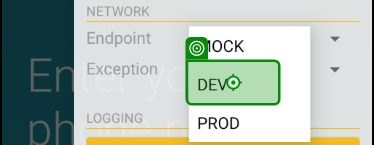
Task: Test Automation Project
Workflow: Pen movement-pen type filter

Step 1: Tap (repeated 2 times)

Step 3: type [Phn_no] (no picture)

Step 4: type [code] (no picture)

Step 5: Tap (no picture) (repeated 2 times)

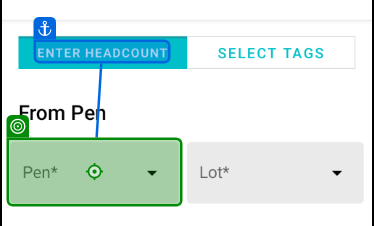
Step 7: Tap

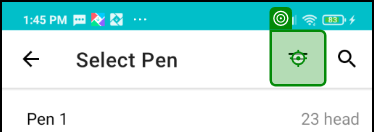
Step 8: Tap

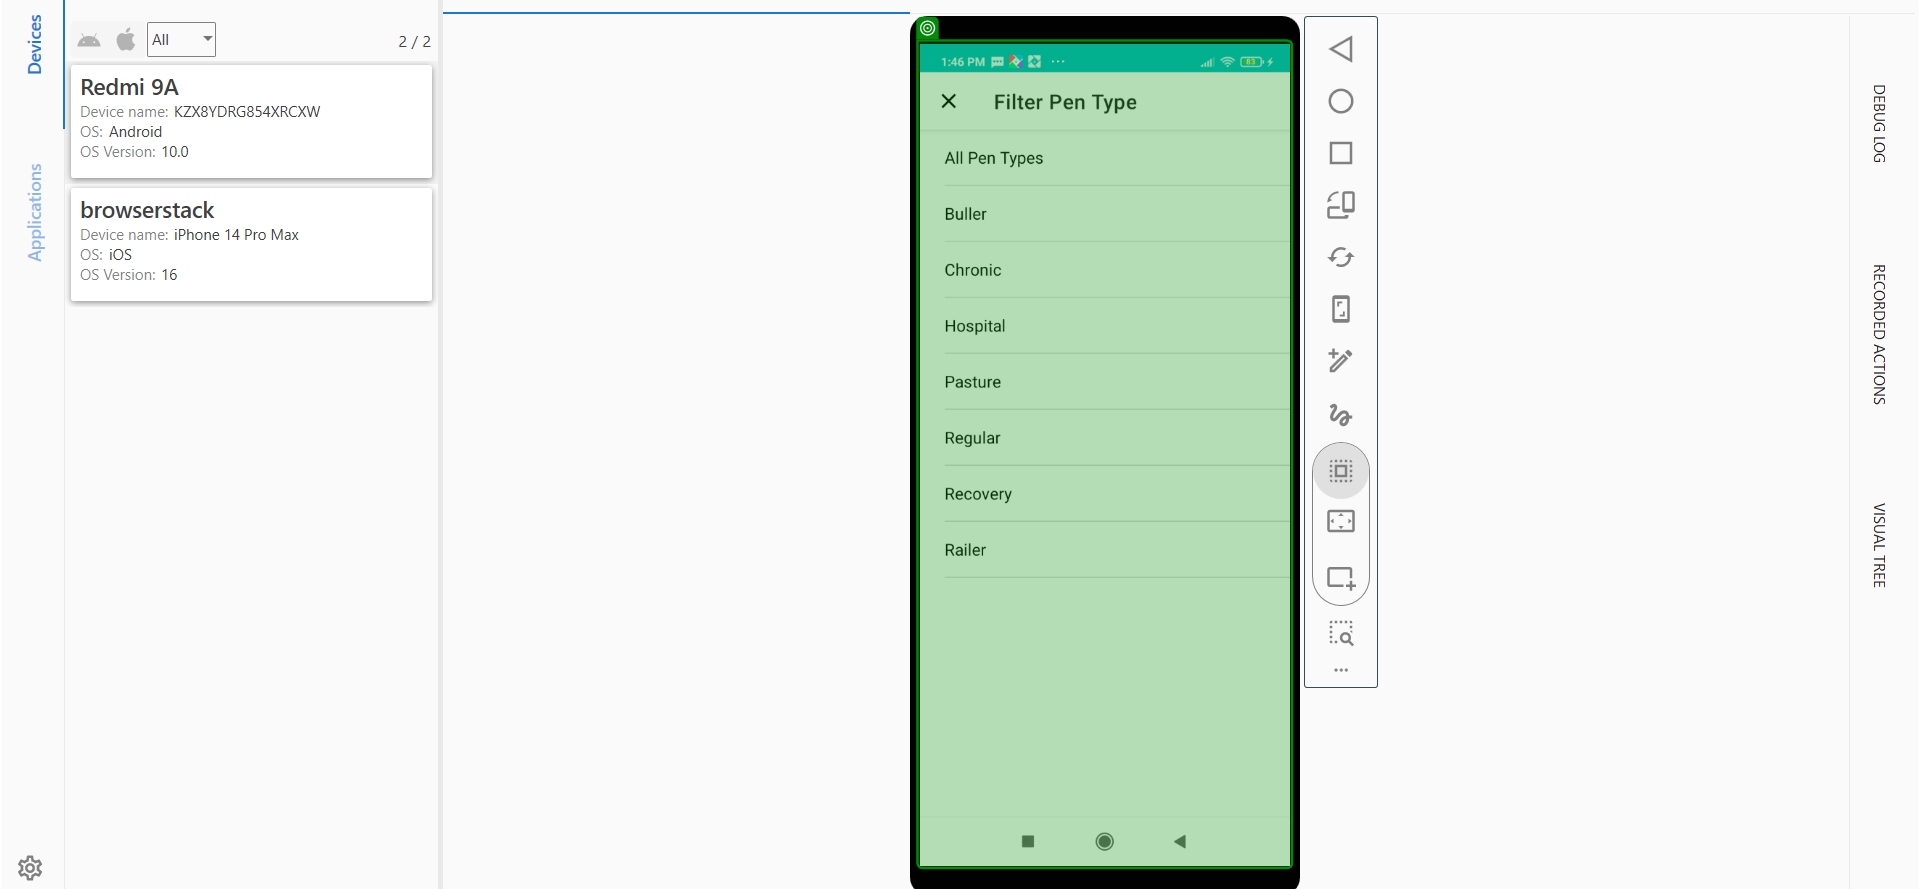
Step 9: check 'graphic Screenshot'